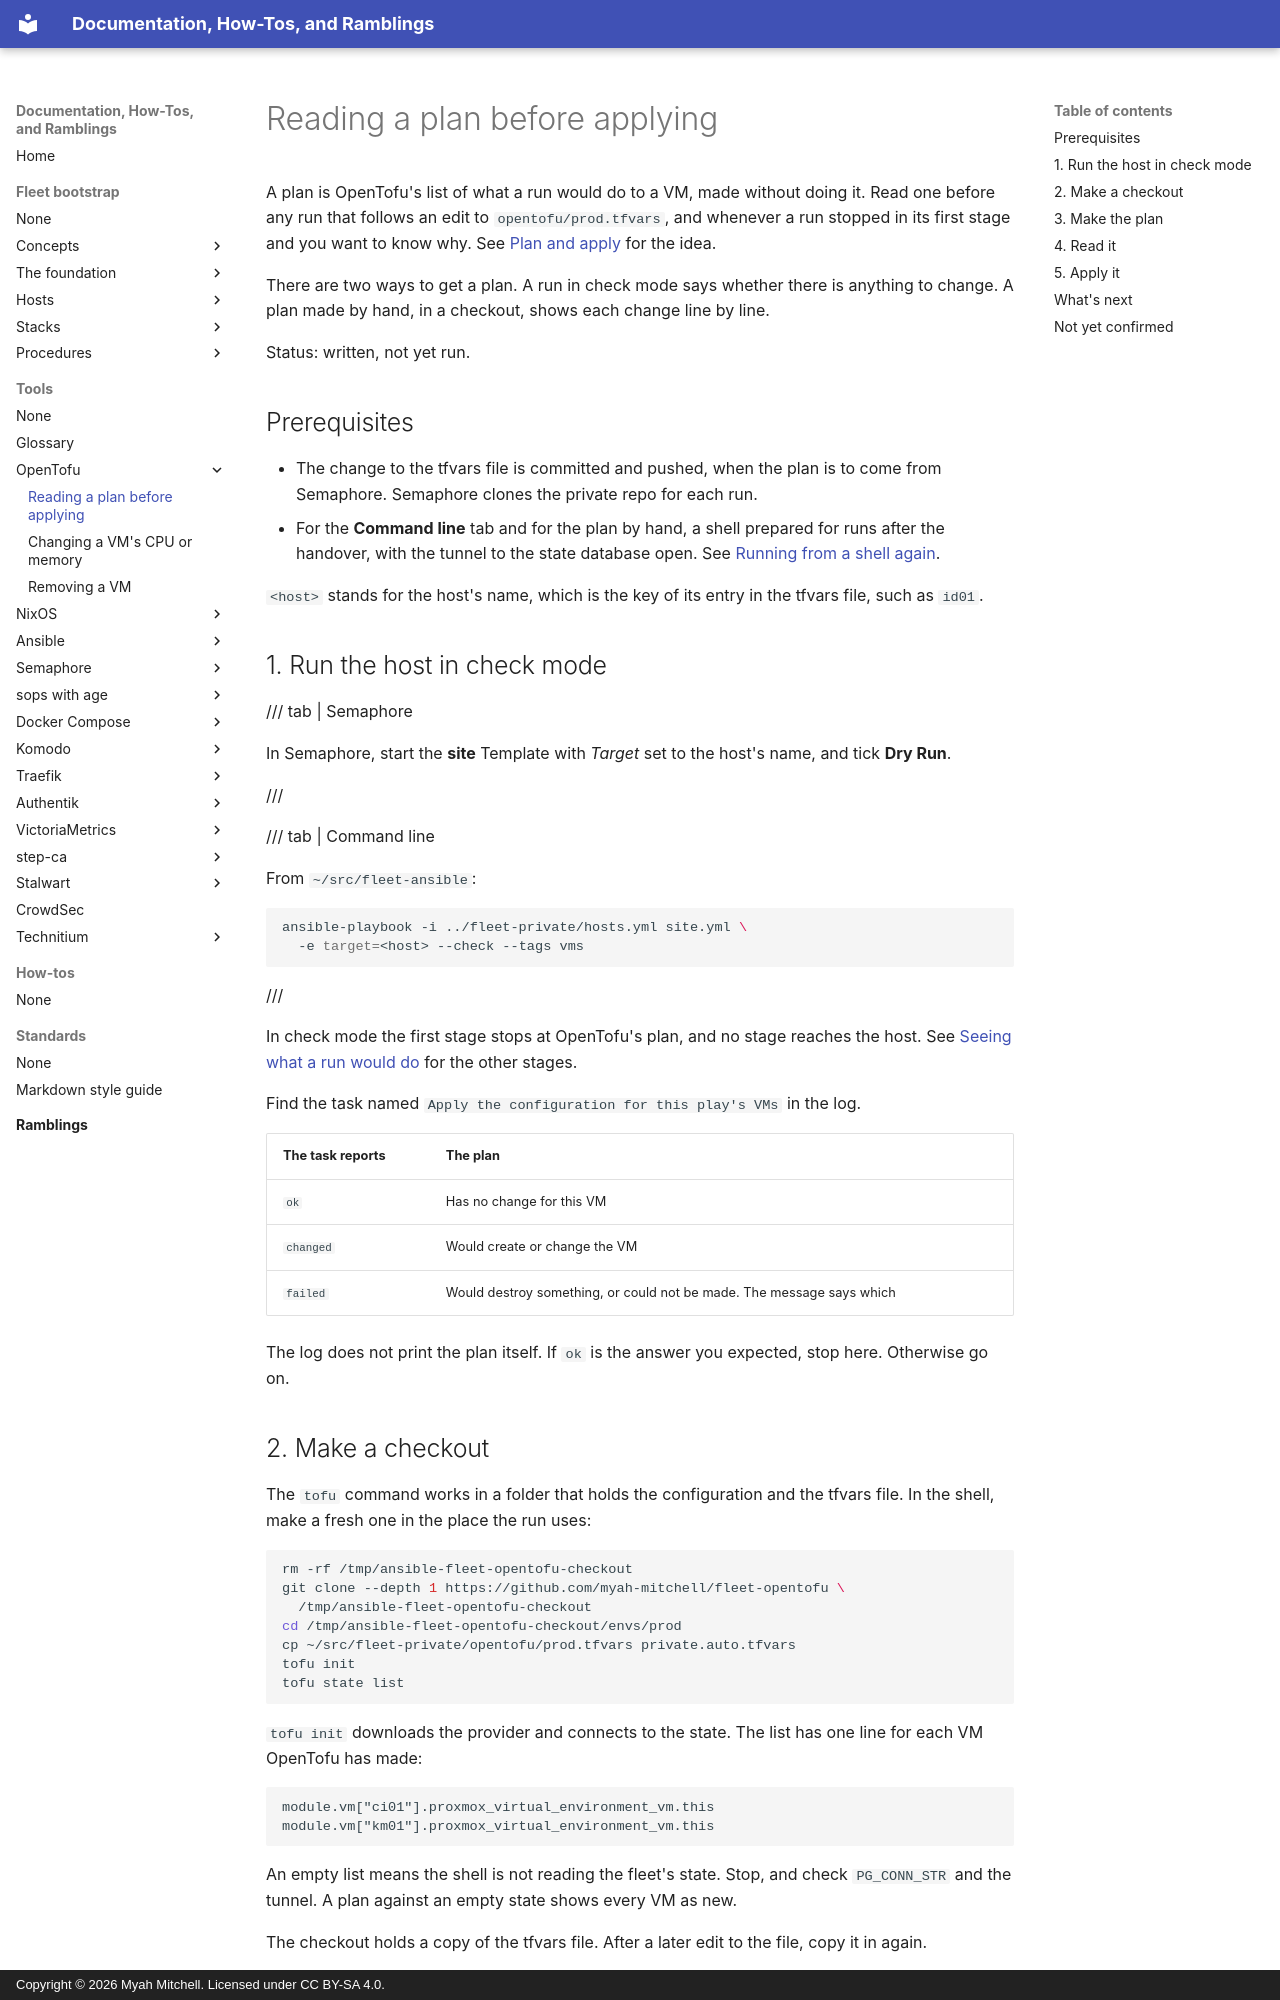

repository: myah-mitchell/docs · page: tools/opentofu/read-a-plan/index.html · generator: mkdocs · copyright: Copyright © 2026 Myah Mitchell. Licensed under CC BY-SA 4.0.

# Reading a plan before applying

A plan is OpenTofu's list of what a run would do to a VM, made without doing it. Read one before any run that follows an edit to `opentofu/prod.tfvars`, and whenever a run stopped in its first stage and you want to know why. See [Plan and apply](index.md#plan-and-apply) for the idea.

There are two ways to get a plan. A run in check mode says whether there is anything to change. A plan made by hand, in a checkout, shows each change line by line.

Status: written, not yet run.

## Prerequisites

- The change to the tfvars file is committed and pushed, when the plan is to come from Semaphore. Semaphore clones the private repo for each run.
- For the **Command line** tab and for the plan by hand, a shell prepared for runs after the handover, with the tunnel to the state database open. See [Running from a shell again](../../fleet-bootstrap/foundation/handover.md#shell-runs).

`<host>` stands for the host's name, which is the key of its entry in the tfvars file, such as `id01`.

## 1. Run the host in check mode {#check}

/// tab | Semaphore

In Semaphore, start the **site** Template with *Target* set to the host's name, and tick **Dry Run**.

///

/// tab | Command line

From `~/src/fleet-ansible`:

```bash
ansible-playbook -i ../fleet-private/hosts.yml site.yml \
  -e target=<host> --check --tags vms
```

///

In check mode the first stage stops at OpenTofu's plan, and no stage reaches the host. See [Seeing what a run would do](../../fleet-bootstrap/concepts/how-a-host-is-built.md#check) for the other stages.

Find the task named `Apply the configuration for this play's VMs` in the log.

| The task reports | The plan |
| --- | --- |
| `ok` | Has no change for this VM |
| `changed` | Would create or change the VM |
| `failed` | Would destroy something, or could not be made. The message says which |

The log does not print the plan itself. If `ok` is the answer you expected, stop here. Otherwise go on.

## 2. Make a checkout {#checkout}

The `tofu` command works in a folder that holds the configuration and the tfvars file. In the shell, make a fresh one in the place the run uses:

```bash
rm -rf /tmp/ansible-fleet-opentofu-checkout
git clone --depth 1 https://github.com/myah-mitchell/fleet-opentofu \
  /tmp/ansible-fleet-opentofu-checkout
cd /tmp/ansible-fleet-opentofu-checkout/envs/prod
cp ~/src/fleet-private/opentofu/prod.tfvars private.auto.tfvars
tofu init
tofu state list
```

`tofu init` downloads the provider and connects to the state. The list has one line for each VM OpenTofu has made:

```text
module.vm["ci01"].proxmox_virtual_environment_vm.this
module.vm["km01"].proxmox_virtual_environment_vm.this
```

An empty list means the shell is not reading the fleet's state. Stop, and check `PG_CONN_STR` and the tunnel. A plan against an empty state shows every VM as new.

The checkout holds a copy of the tfvars file. After a later edit to the file, copy it in again.
